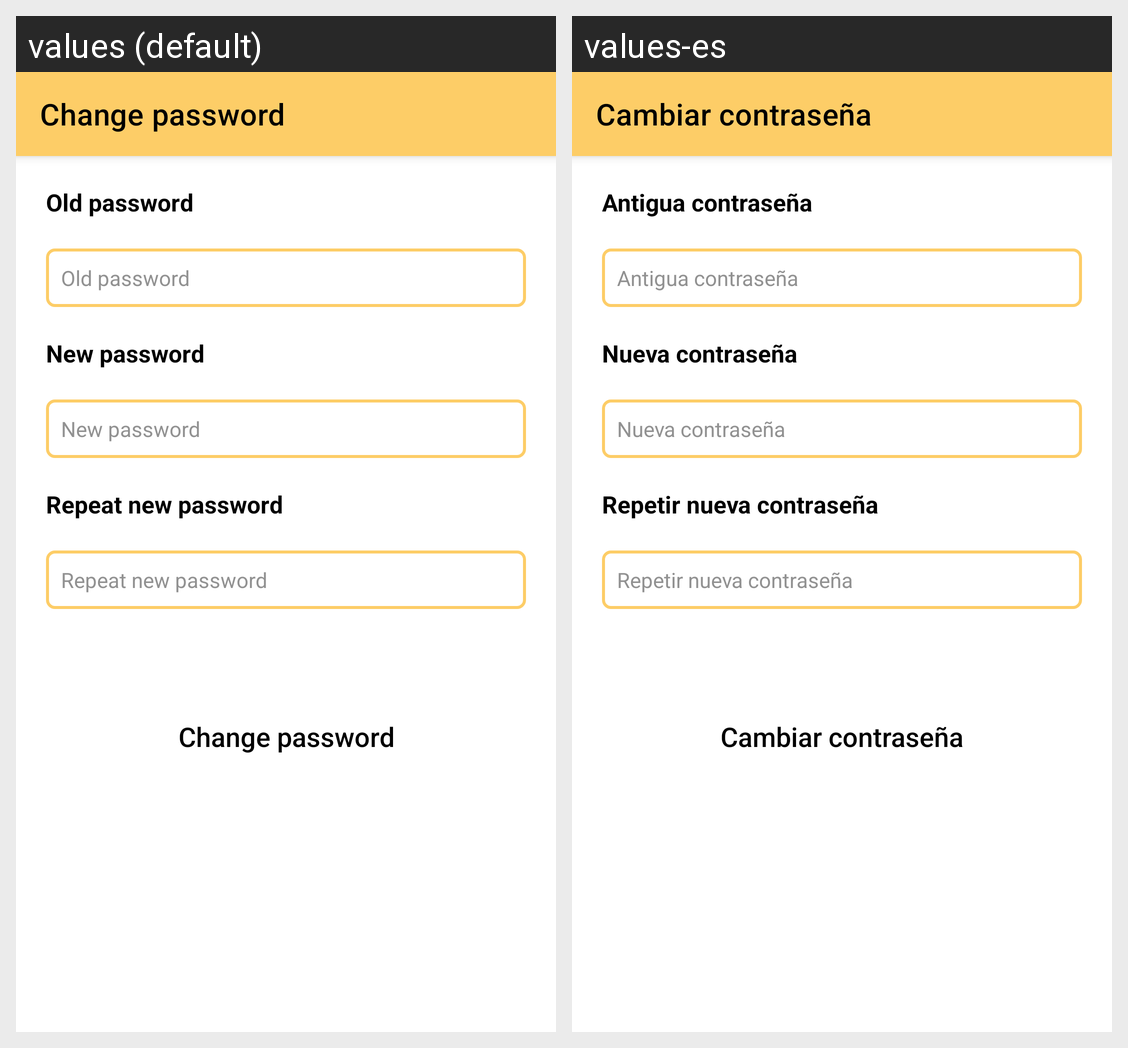

The same Android screen rendered under two of its app's locales, left to right. List the strings drawn on it with the default value and each locale's translation.
Android screen res/layout/activity_change_password.xml rendered under 2 locales, left to right: values (default), values-es. Device: Nexus 5 (rendered at 1080×1920; each locale shown at half size, 540×960, under a caption strip naming it); theme AppTheme.
Strings drawn on this screen, with the default value and each locale's value (text and hints the layout hard-codes, and strings that could not be matched under every locale, appear in the picture but are not listed):

change_password_toolbar
  values: Change password
  values-es: Cambiar contraseña

change_password_old_password
  values: Old password
  values-es: Antigua contraseña

change_password_new_password
  values: New password
  values-es: Nueva contraseña

change_password_new_password_repeat
  values: Repeat new password
  values-es: Repetir nueva contraseña

common_changePassword
  values: Change password
  values-es: Cambiar contraseña
